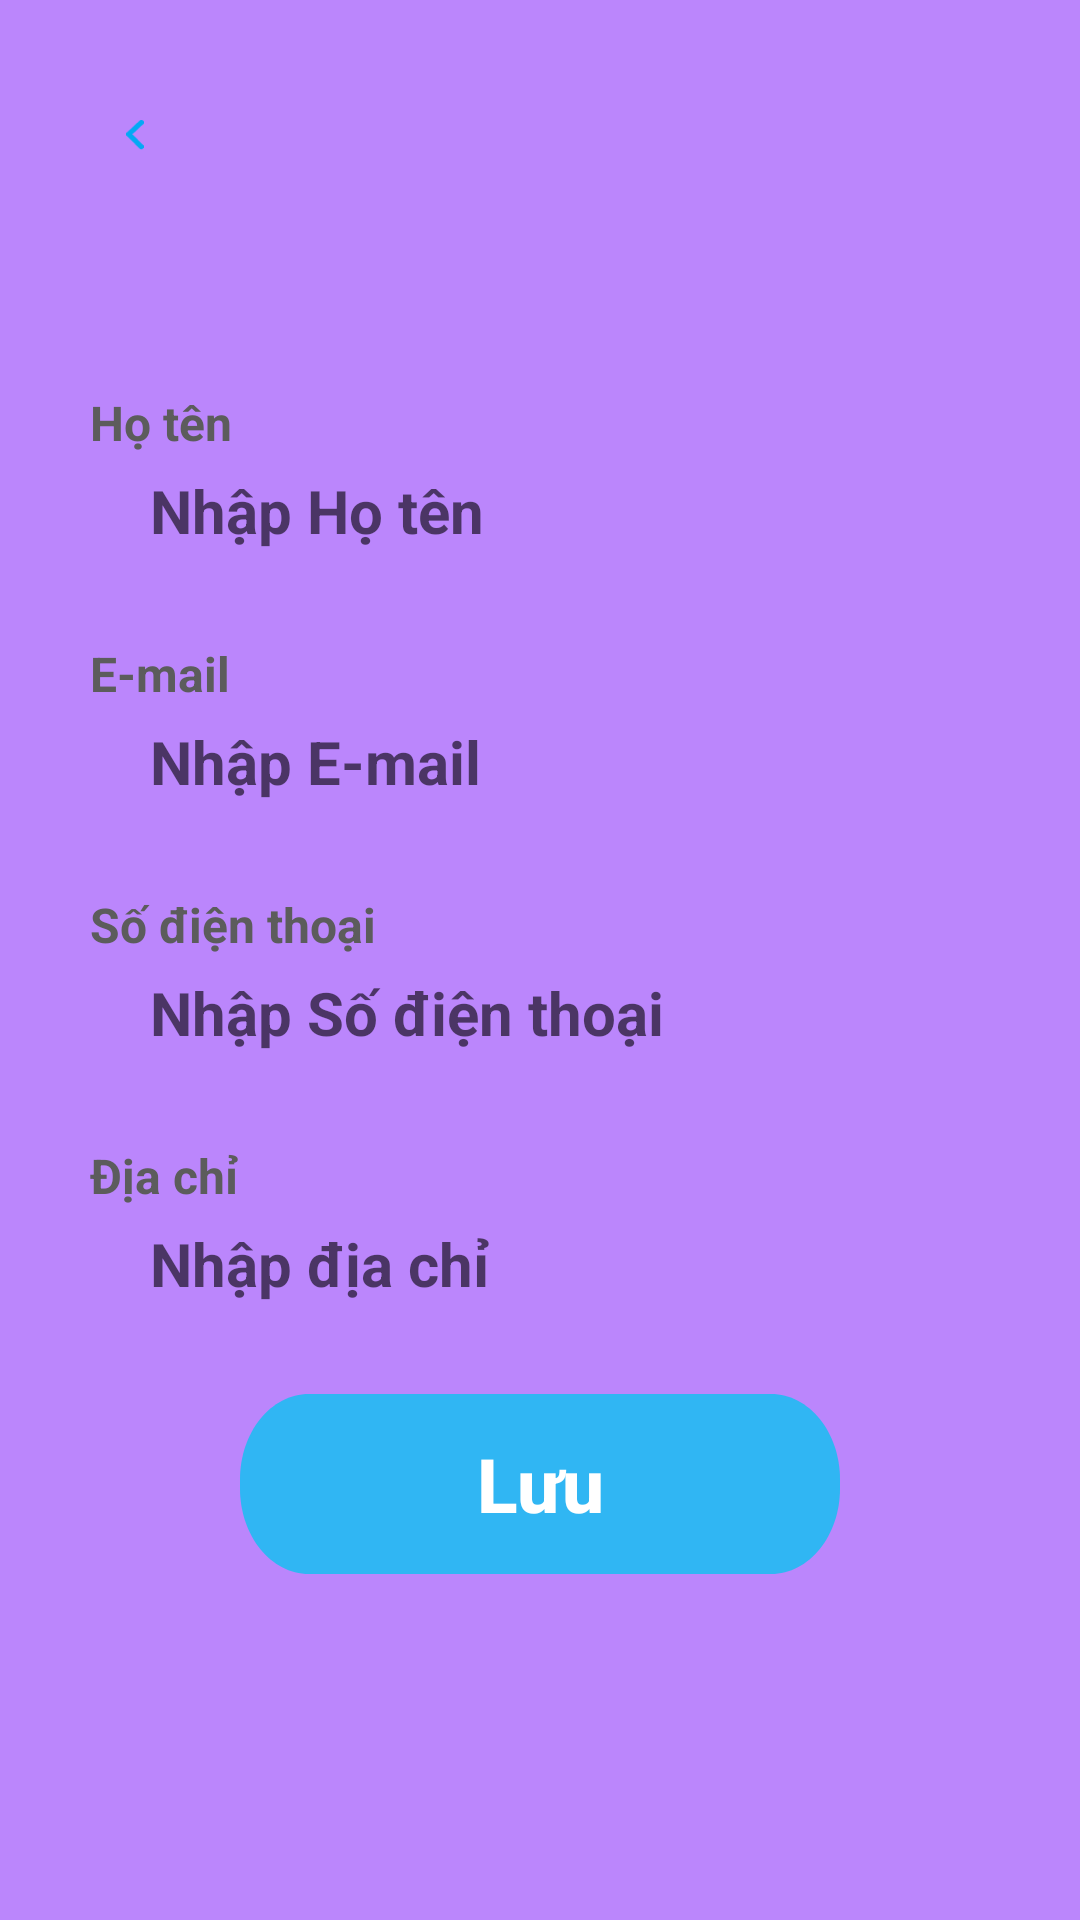

Reconstruct the res/layout file that produces this screen, plus the resources it refers to.
<!-- AndroidManifest.xml: application theme Theme.NUOCHOA -->
<!-- res/layout/fragment_thong_tin_ca_nhan.xml -->
<?xml version="1.0" encoding="utf-8"?>
<FrameLayout xmlns:android="http://schemas.android.com/apk/res/android"
    xmlns:tools="http://schemas.android.com/tools"
    android:layout_width="match_parent"
    android:layout_height="match_parent"
    xmlns:app="http://schemas.android.com/apk/res-auto"
    tools:context=".Home.Tai_khoan.Thong_tin_ca_nhan">


    <androidx.core.widget.NestedScrollView
        android:background="@color/purple_200"
        android:layout_width="match_parent"
        android:layout_height="match_parent"
        android:fillViewport="true">

        <LinearLayout
            android:layout_width="match_parent"
            android:orientation="vertical"
            android:layout_height="wrap_content">
            <RelativeLayout
                android:layout_width="match_parent"
                android:layout_height="wrap_content">

                <ImageView
                    android:layout_width="match_parent"
                    android:layout_height="wrap_content"
                     />

                <ImageView
                    android:id="@+id/image"
                    android:layout_width="30dp"
                    android:layout_height="30dp"
                    android:layout_marginStart="30dp"
                    android:layout_marginTop="30dp"
                    android:background="@drawable/khung_1"
                    android:backgroundTint="@color/white"
                    android:padding="10dp"
                    android:src="@drawable/ic_path_3391" />
                <LinearLayout
                    android:layout_width="match_parent"
                    android:orientation="vertical"
                    android:layout_marginTop="100dp"
                    android:layout_height="wrap_content">
                    <TextView
                        android:layout_width="match_parent"
                        android:layout_height="wrap_content"
                        android:layout_marginStart="30dp"
                        android:layout_marginTop="30dp"
                        android:text="Họ tên"
                        android:textColor="#5C5C5C"
                        android:textSize="16dp"
                        android:textStyle="bold" />

                    <EditText
                        android:id="@+id/ten"
                        android:layout_width="match_parent"
                        android:layout_height="wrap_content"
                        android:layout_marginStart="30dp"
                        android:layout_marginTop="5dp"
                        android:layout_marginEnd="30dp"
                        android:background="@drawable/rectangle_5"
                        android:hint="Nhập Họ tên"
                        android:paddingStart="20dp"
                        android:paddingEnd="10dp"
                        android:textColor="@color/black"
                        android:textSize="20dp"
                        android:textStyle="bold" />
                    <TextView
                        android:layout_width="match_parent"
                        android:layout_height="wrap_content"
                        android:layout_marginStart="30dp"
                        android:layout_marginTop="30dp"
                        android:text="E-mail"
                        android:textColor="#5C5C5C"
                        android:textSize="16dp"
                        android:textStyle="bold" />

                    <EditText
                        android:id="@+id/email"
                        android:layout_width="match_parent"
                        android:layout_height="wrap_content"
                        android:layout_marginStart="30dp"
                        android:layout_marginTop="5dp"
                        android:layout_marginEnd="30dp"
                        android:background="@drawable/rectangle_5"
                        android:hint="Nhập E-mail"
                        android:paddingStart="20dp"
                        android:paddingEnd="10dp"
                        android:enabled="false"
                        android:textColor="@color/black"
                        android:textSize="20dp"
                        android:textStyle="bold" />
                    <TextView
                        android:layout_width="match_parent"
                        android:layout_height="wrap_content"
                        android:layout_marginStart="30dp"
                        android:layout_marginTop="30dp"
                        android:text="Số điện thoại"
                        android:textColor="#5C5C5C"
                        android:textSize="16dp"
                        android:textStyle="bold" />

                    <EditText
                        android:id="@+id/sdt"
                        android:layout_width="match_parent"
                        android:layout_height="wrap_content"
                        android:layout_marginStart="30dp"
                        android:layout_marginTop="5dp"
                        android:layout_marginEnd="30dp"
                        android:background="@drawable/rectangle_5"
                        android:hint="Nhập Số điện thoại"
                        android:paddingStart="20dp"
                        android:paddingEnd="10dp"
                        android:textColor="@color/black"
                        android:textSize="20dp"
                        android:textStyle="bold" />
                    <TextView
                        android:layout_width="match_parent"
                        android:layout_height="wrap_content"
                        android:layout_marginStart="30dp"
                        android:layout_marginTop="30dp"
                        android:text="Địa chỉ"
                        android:textColor="#5C5C5C"
                        android:textSize="16dp"
                        android:textStyle="bold" />

                    <EditText
                        android:id="@+id/diachi"
                        android:layout_width="match_parent"
                        android:layout_height="wrap_content"
                        android:layout_marginStart="30dp"
                        android:layout_marginTop="5dp"
                        android:layout_marginEnd="30dp"
                        android:background="@drawable/rectangle_5"
                        android:hint="Nhập địa chỉ"
                        android:paddingStart="20dp"
                        android:paddingEnd="10dp"
                        android:textColor="@color/black"
                        android:textSize="20dp"
                        android:textStyle="bold" />
                    <android.widget.Button
                        android:id="@+id/btndn"
                        android:layout_width="match_parent"
                        android:layout_height="wrap_content"
                        android:layout_marginStart="80dp"
                        android:layout_marginTop="30dp"
                        android:layout_marginEnd="80dp"
                        android:background="@drawable/rectangle_1"
                        android:text="Lưu"
                        android:textAllCaps="false"
                        android:textColor="@color/white"
                        android:textSize="25dp"
                        android:textStyle="bold" />
                </LinearLayout>
            </RelativeLayout>


        </LinearLayout>
    </androidx.core.widget.NestedScrollView>
</FrameLayout>
<!-- resources referenced by this layout -->
<resources>
  <!-- drawable ic_path_3391 (drawable) -->
  <vector xmlns:android="http://schemas.android.com/apk/res/android"
      android:width="7dp"
      android:height="12dp"
      android:viewportWidth="7"
      android:viewportHeight="12">
    <path
        android:pathData="M6,1L1,5.6839L6,10.6839"
        android:strokeLineJoin="round"
        android:strokeWidth="2"
        android:fillColor="#00000000"
        android:strokeColor="#03A9F4"
        android:strokeLineCap="round"/>
  </vector>
  <!-- drawable rectangle_1 (drawable) -->
  <?xml version="1.0" encoding="utf-8"?>
  <vector
      xmlns:android="http://schemas.android.com/apk/res/android"
      xmlns:aapt="http://schemas.android.com/aapt"
      android:width="248dp"
      android:height="60dp"
      android:viewportWidth="248"
      android:viewportHeight="60"
      >
  
      <group>
  
          <clip-path
              android:pathData="M28.5 0H219.5C235.24 0 248 12.7599 248 28.5V31.5C248 47.2401 235.24 60 219.5 60H28.5C12.7599 60 0 47.2401 0 31.5V28.5C0 12.7599 12.7599 0 28.5 0Z"
              />
  
          <path
              android:pathData="M0 0V60H248V0"
              android:fillColor="#30B6F3"
              />
  
      </group>
  
  </vector>
  <style name="Theme.NUOCHOA" parent="Theme.MaterialComponents.DayNight.NoActionBar">
          
          <item name="colorPrimary">#FF5722</item>
          <item name="colorPrimaryVariant">@color/purple_700</item>
          <item name="colorOnPrimary">@color/white</item>
          
          <item name="colorSecondary">@color/teal_200</item>
          <item name="colorSecondaryVariant">@color/teal_700</item>
          <item name="colorOnSecondary">@color/black</item>
          
          <item name="android:statusBarColor" tools:targetApi="l">?attr/colorPrimaryVariant</item>
          
      </style>
  <!-- not gathered from this repository: default colours our renderer supplied (Android Studio template values) -->
  <color name="purple_200">#FFBB86FC</color>
  <color name="purple_700">#FF3700B3</color>
  <color name="teal_200">#FF03DAC5</color>
  <color name="teal_700">#FF018786</color>
  <color name="black">#FF000000</color>
  <color name="white">#FFFFFFFF</color>
</resources>
